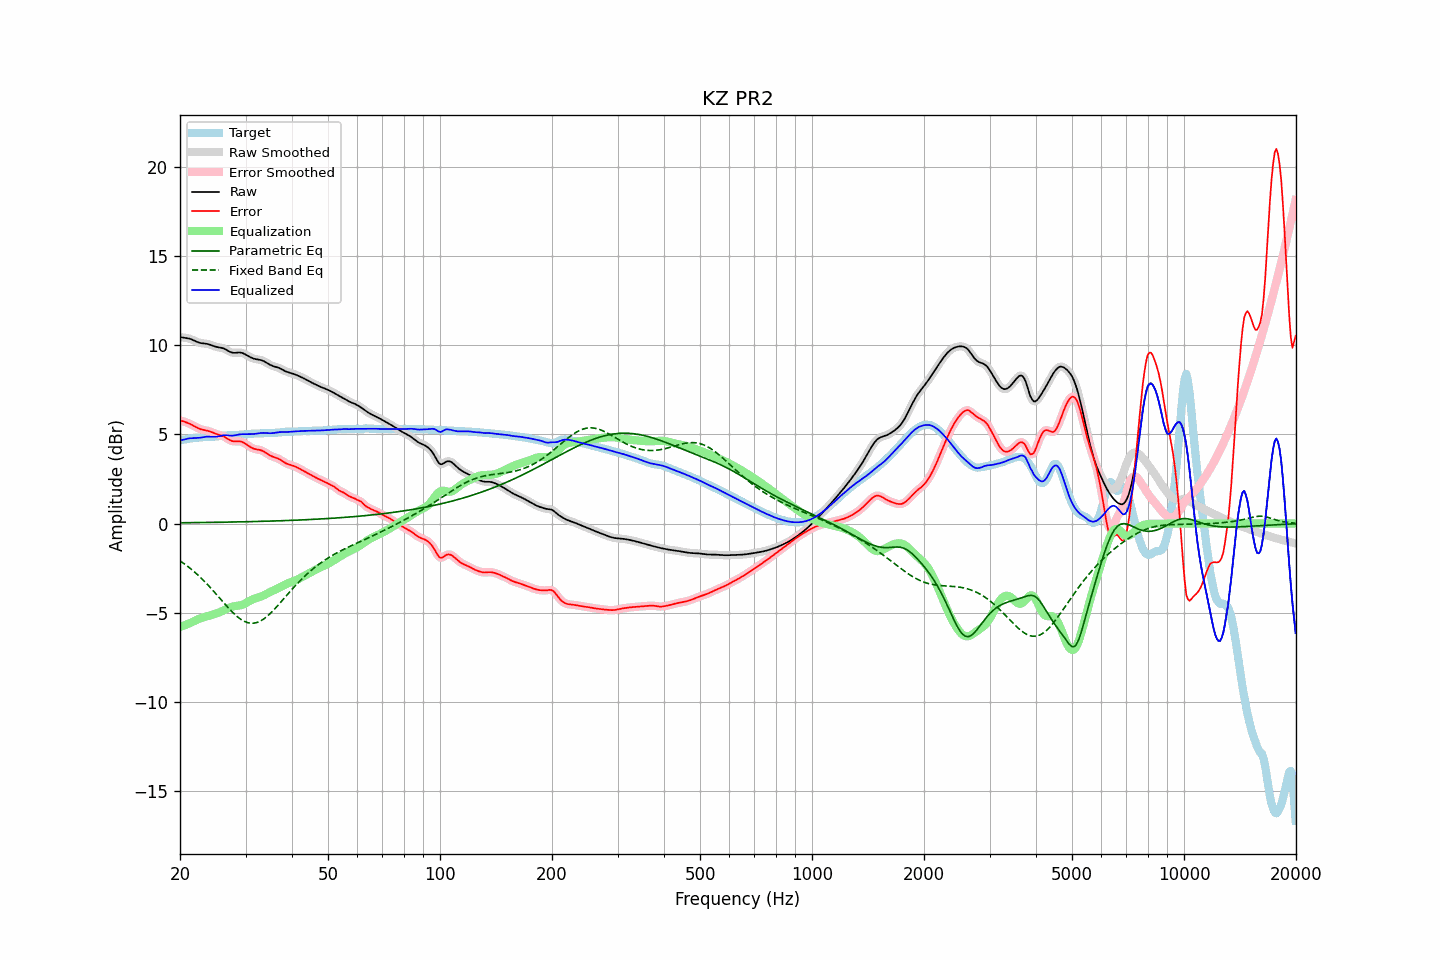

The table this chart was drawn from, first rows:
frequency, raw, error, smoothed, error_smoothed, equalization, parametric_eq, fixed_band_eq, equalized_raw, equalized_smoothed, target
20.00, 10.46, 5.79, 10.46, 5.79, -5.80, 0.05, -2.09, 4.66, 4.66, 4.67
20.20, 10.45, 5.76, 10.45, 5.76, -5.77, 0.05, -2.15, 4.68, 4.68, 4.69
20.40, 10.43, 5.73, 10.44, 5.73, -5.73, 0.05, -2.21, 4.70, 4.70, 4.70
20.61, 10.42, 5.70, 10.42, 5.70, -5.70, 0.05, -2.28, 4.72, 4.72, 4.72
20.81, 10.41, 5.67, 10.41, 5.67, -5.66, 0.05, -2.34, 4.75, 4.75, 4.74
21.02, 10.39, 5.64, 10.39, 5.64, -5.63, 0.05, -2.41, 4.77, 4.77, 4.75
21.23, 10.37, 5.60, 10.37, 5.60, -5.59, 0.05, -2.48, 4.78, 4.78, 4.77
21.44, 10.34, 5.55, 10.34, 5.55, -5.55, 0.05, -2.56, 4.79, 4.79, 4.78
21.66, 10.30, 5.51, 10.30, 5.51, -5.50, 0.05, -2.63, 4.80, 4.80, 4.79
21.87, 10.26, 5.46, 10.26, 5.46, -5.46, 0.05, -2.71, 4.80, 4.80, 4.80
22.09, 10.21, 5.41, 10.21, 5.41, -5.41, 0.06, -2.79, 4.80, 4.80, 4.81
22.31, 10.18, 5.36, 10.18, 5.36, -5.37, 0.06, -2.87, 4.81, 4.81, 4.82
22.54, 10.15, 5.32, 10.15, 5.32, -5.33, 0.06, -2.96, 4.81, 4.81, 4.82
22.76, 10.12, 5.29, 10.12, 5.29, -5.30, 0.06, -3.04, 4.82, 4.82, 4.83
22.99, 10.11, 5.26, 10.11, 5.26, -5.27, 0.06, -3.13, 4.84, 4.84, 4.85
23.22, 10.10, 5.25, 10.10, 5.24, -5.25, 0.06, -3.22, 4.85, 4.85, 4.85
23.45, 10.09, 5.23, 10.09, 5.23, -5.22, 0.06, -3.31, 4.87, 4.87, 4.86
23.69, 10.07, 5.21, 10.07, 5.21, -5.20, 0.06, -3.41, 4.88, 4.88, 4.87
23.92, 10.05, 5.18, 10.05, 5.18, -5.17, 0.07, -3.50, 4.88, 4.88, 4.87
24.16, 10.02, 5.15, 10.02, 5.15, -5.14, 0.07, -3.60, 4.88, 4.88, 4.87
24.40, 9.99, 5.12, 9.99, 5.12, -5.12, 0.07, -3.70, 4.87, 4.87, 4.87
24.65, 9.95, 5.08, 9.96, 5.08, -5.09, 0.07, -3.80, 4.87, 4.87, 4.87
24.89, 9.92, 5.05, 9.93, 5.05, -5.06, 0.07, -3.90, 4.87, 4.87, 4.88
25.14, 9.90, 5.01, 9.90, 5.02, -5.03, 0.07, -4.01, 4.88, 4.88, 4.89
25.39, 9.88, 4.99, 9.88, 4.99, -4.99, 0.07, -4.11, 4.89, 4.89, 4.90
25.65, 9.87, 4.96, 9.87, 4.96, -4.96, 0.08, -4.21, 4.91, 4.91, 4.91
25.91, 9.85, 4.93, 9.85, 4.93, -4.92, 0.08, -4.32, 4.93, 4.93, 4.92
26.16, 9.83, 4.90, 9.82, 4.89, -4.87, 0.08, -4.42, 4.95, 4.95, 4.93
26.43, 9.79, 4.85, 9.79, 4.85, -4.83, 0.08, -4.52, 4.96, 4.96, 4.94
26.69, 9.74, 4.79, 9.74, 4.79, -4.78, 0.08, -4.62, 4.96, 4.95, 4.95
26.96, 9.69, 4.73, 9.68, 4.73, -4.74, 0.08, -4.72, 4.95, 4.95, 4.95
27.23, 9.63, 4.68, 9.64, 4.68, -4.70, 0.09, -4.82, 4.93, 4.94, 4.96
27.50, 9.60, 4.64, 9.60, 4.64, -4.67, 0.09, -4.91, 4.93, 4.93, 4.96
27.77, 9.58, 4.62, 9.58, 4.62, -4.65, 0.09, -5.00, 4.94, 4.94, 4.96
28.05, 9.58, 4.61, 9.58, 4.61, -4.63, 0.09, -5.09, 4.95, 4.95, 4.96
28.33, 9.58, 4.62, 9.58, 4.62, -4.62, 0.09, -5.17, 4.97, 4.97, 4.97
28.62, 9.59, 4.62, 9.59, 4.62, -4.61, 0.09, -5.25, 4.98, 4.98, 4.97
28.90, 9.60, 4.62, 9.59, 4.61, -4.59, 0.10, -5.31, 5.00, 5.00, 4.98
29.19, 9.58, 4.60, 9.58, 4.60, -4.57, 0.10, -5.38, 5.01, 5.01, 4.99
29.48, 9.56, 4.57, 9.56, 4.56, -4.54, 0.10, -5.43, 5.02, 5.01, 4.99
29.78, 9.52, 4.52, 9.52, 4.52, -4.50, 0.10, -5.48, 5.01, 5.01, 5.00
30.08, 9.47, 4.46, 9.47, 4.46, -4.46, 0.10, -5.52, 5.01, 5.01, 5.01
30.38, 9.42, 4.40, 9.42, 4.40, -4.40, 0.11, -5.55, 5.01, 5.01, 5.02
30.68, 9.37, 4.34, 9.37, 4.34, -4.35, 0.11, -5.57, 5.02, 5.02, 5.03
30.99, 9.32, 4.28, 9.32, 4.28, -4.30, 0.11, -5.59, 5.02, 5.02, 5.04
31.30, 9.28, 4.24, 9.28, 4.24, -4.26, 0.11, -5.59, 5.02, 5.02, 5.04
31.61, 9.25, 4.20, 9.25, 4.20, -4.22, 0.11, -5.58, 5.03, 5.03, 5.05
31.93, 9.22, 4.17, 9.23, 4.18, -4.19, 0.12, -5.56, 5.04, 5.04, 5.05
32.24, 9.21, 4.16, 9.21, 4.16, -4.16, 0.12, -5.54, 5.05, 5.05, 5.05
32.57, 9.19, 4.14, 9.19, 4.14, -4.13, 0.12, -5.51, 5.06, 5.06, 5.05
32.89, 9.18, 4.12, 9.18, 4.12, -4.10, 0.12, -5.46, 5.08, 5.07, 5.06
33.22, 9.15, 4.09, 9.15, 4.09, -4.07, 0.13, -5.41, 5.08, 5.08, 5.06
33.55, 9.12, 4.05, 9.11, 4.04, -4.03, 0.13, -5.35, 5.09, 5.09, 5.07
33.89, 9.07, 3.99, 9.07, 3.99, -3.98, 0.13, -5.29, 5.08, 5.08, 5.08
34.23, 9.01, 3.93, 9.01, 3.93, -3.94, 0.13, -5.22, 5.08, 5.08, 5.08
34.57, 8.96, 3.87, 8.96, 3.87, -3.89, 0.14, -5.14, 5.07, 5.07, 5.08
34.92, 8.90, 3.82, 8.91, 3.82, -3.84, 0.14, -5.05, 5.06, 5.07, 5.08
35.27, 8.86, 3.78, 8.86, 3.78, -3.80, 0.14, -4.96, 5.07, 5.07, 5.09
35.62, 8.83, 3.74, 8.83, 3.74, -3.75, 0.15, -4.87, 5.08, 5.08, 5.09
35.97, 8.80, 3.71, 8.80, 3.71, -3.71, 0.15, -4.78, 5.09, 5.09, 5.09
... 635 more rows
